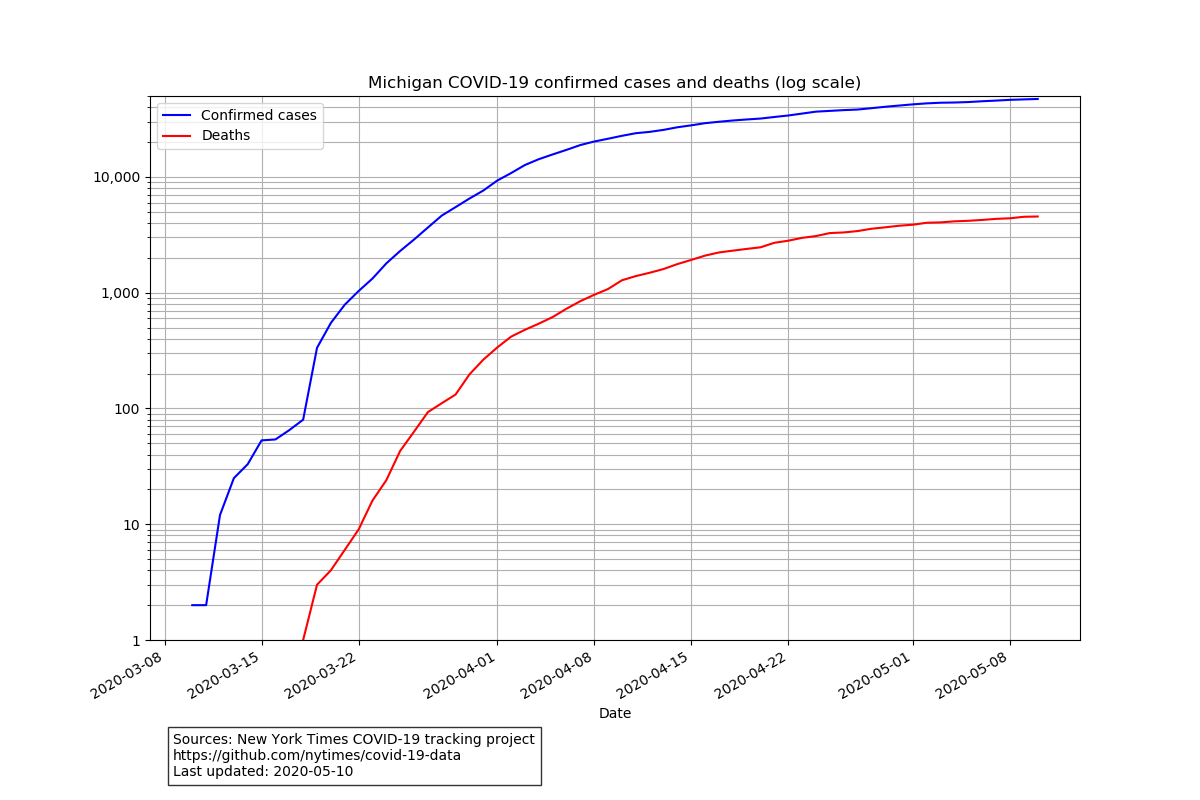

Values plotted in this chart, from the file beside it:
date, cases, deaths
2020-03-10, 2, 0
2020-03-11, 2, 0
2020-03-12, 12, 0
2020-03-13, 25, 0
2020-03-14, 33, 0
2020-03-15, 53, 0
2020-03-16, 54, 0
2020-03-17, 65, 0
2020-03-18, 80, 1
2020-03-19, 334, 3
2020-03-20, 548, 4
2020-03-21, 787, 6
2020-03-22, 1033, 9
2020-03-23, 1324, 16
2020-03-24, 1791, 24
2020-03-25, 2293, 43
2020-03-26, 2877, 63
2020-03-27, 3655, 93
2020-03-28, 4634, 111
2020-03-29, 5486, 132
2020-03-30, 6508, 197
2020-03-31, 7629, 264
2020-04-01, 9292, 336
2020-04-02, 10791, 417
2020-04-03, 12669, 478
2020-04-04, 14225, 540
2020-04-05, 15633, 616
2020-04-06, 17129, 727
2020-04-07, 18851, 845
2020-04-08, 20220, 959
2020-04-09, 21375, 1076
2020-04-10, 22646, 1280
2020-04-11, 23853, 1391
2020-04-12, 24494, 1486
2020-04-13, 25487, 1601
2020-04-14, 26844, 1766
2020-04-15, 27893, 1919
2020-04-16, 29119, 2091
2020-04-17, 29952, 2226
2020-04-18, 30717, 2307
2020-04-19, 31348, 2389
2020-04-20, 31927, 2466
2020-04-21, 32935, 2698
2020-04-22, 33929, 2812
2020-04-23, 35252, 2977
2020-04-24, 36627, 3084
2020-04-25, 37184, 3273
2020-04-26, 37751, 3314
2020-04-27, 38190, 3406
2020-04-28, 39234, 3566
2020-04-29, 40360, 3670
2020-04-30, 41347, 3788
2020-05-01, 42348, 3866
2020-05-02, 43191, 4020
2020-05-03, 43736, 4049
2020-05-04, 43928, 4135
2020-05-05, 44333, 4179
2020-05-06, 45048, 4250
2020-05-07, 45643, 4343
2020-05-08, 46319, 4393
... 2 more rows
